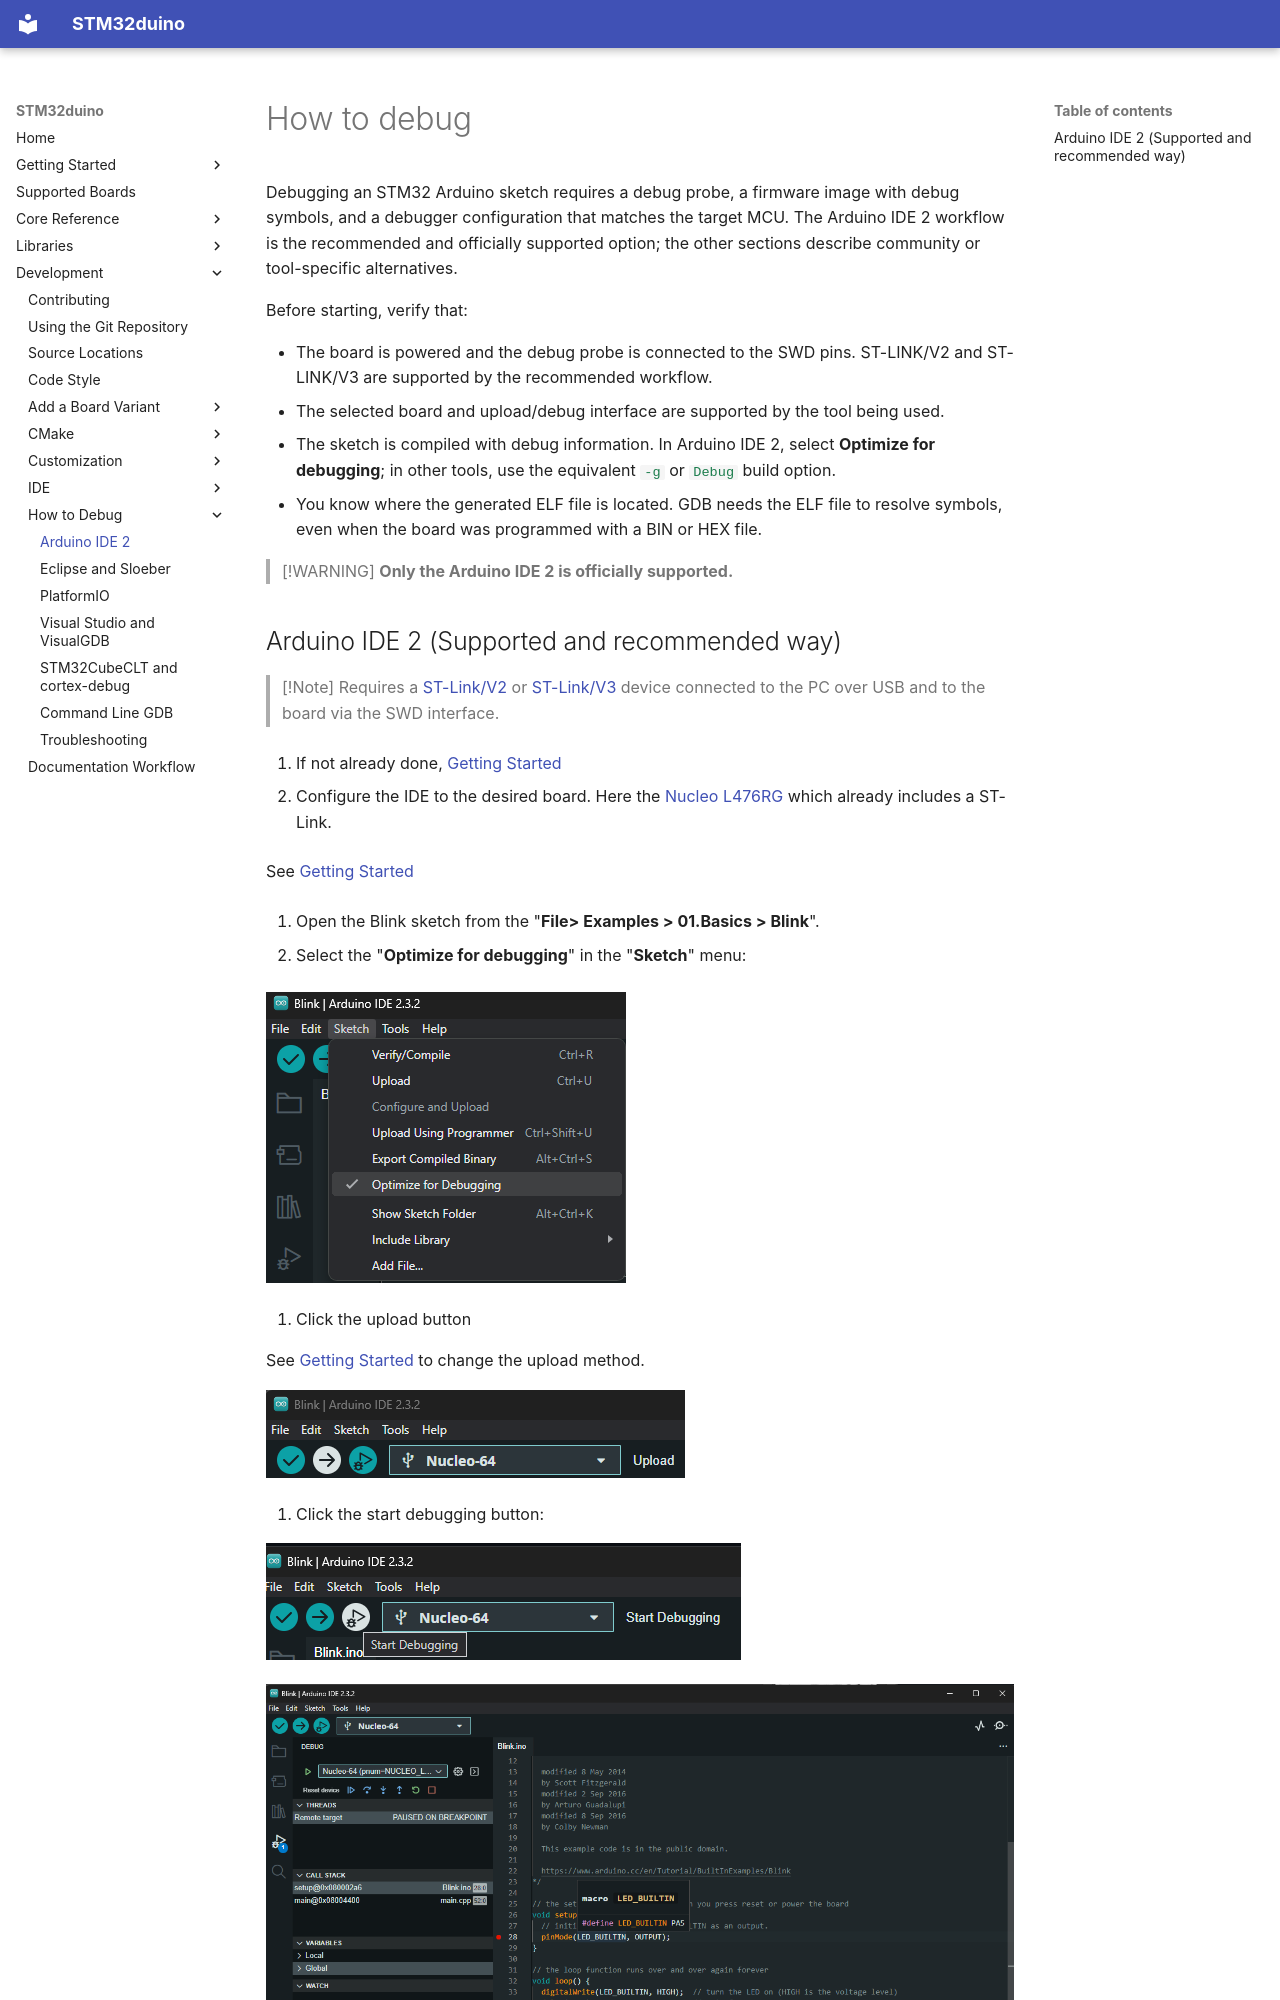

repository: stm32duino/Arduino_Core_STM32 · page: development/debug/How-to-debug/index.html · generator: mkdocs

# How to debug

Debugging an STM32 Arduino sketch requires a debug probe, a firmware image with debug symbols, and a debugger configuration that matches the target MCU. The Arduino IDE 2 workflow is the recommended and officially supported option; the other sections describe community or tool-specific alternatives.

Before starting, verify that:

- The board is powered and the debug probe is connected to the SWD pins. ST-LINK/V2 and ST-LINK/V3 are supported by the recommended workflow.
- The selected board and upload/debug interface are supported by the tool being used.
- The sketch is compiled with debug information. In Arduino IDE 2, select **Optimize for debugging**; in other tools, use the equivalent `-g` or `Debug` build option.
- You know where the generated ELF file is located. GDB needs the ELF file to resolve symbols, even when the board was programmed with a BIN or HEX file.

> [!WARNING]
> **Only the Arduino IDE 2 is officially supported.**
